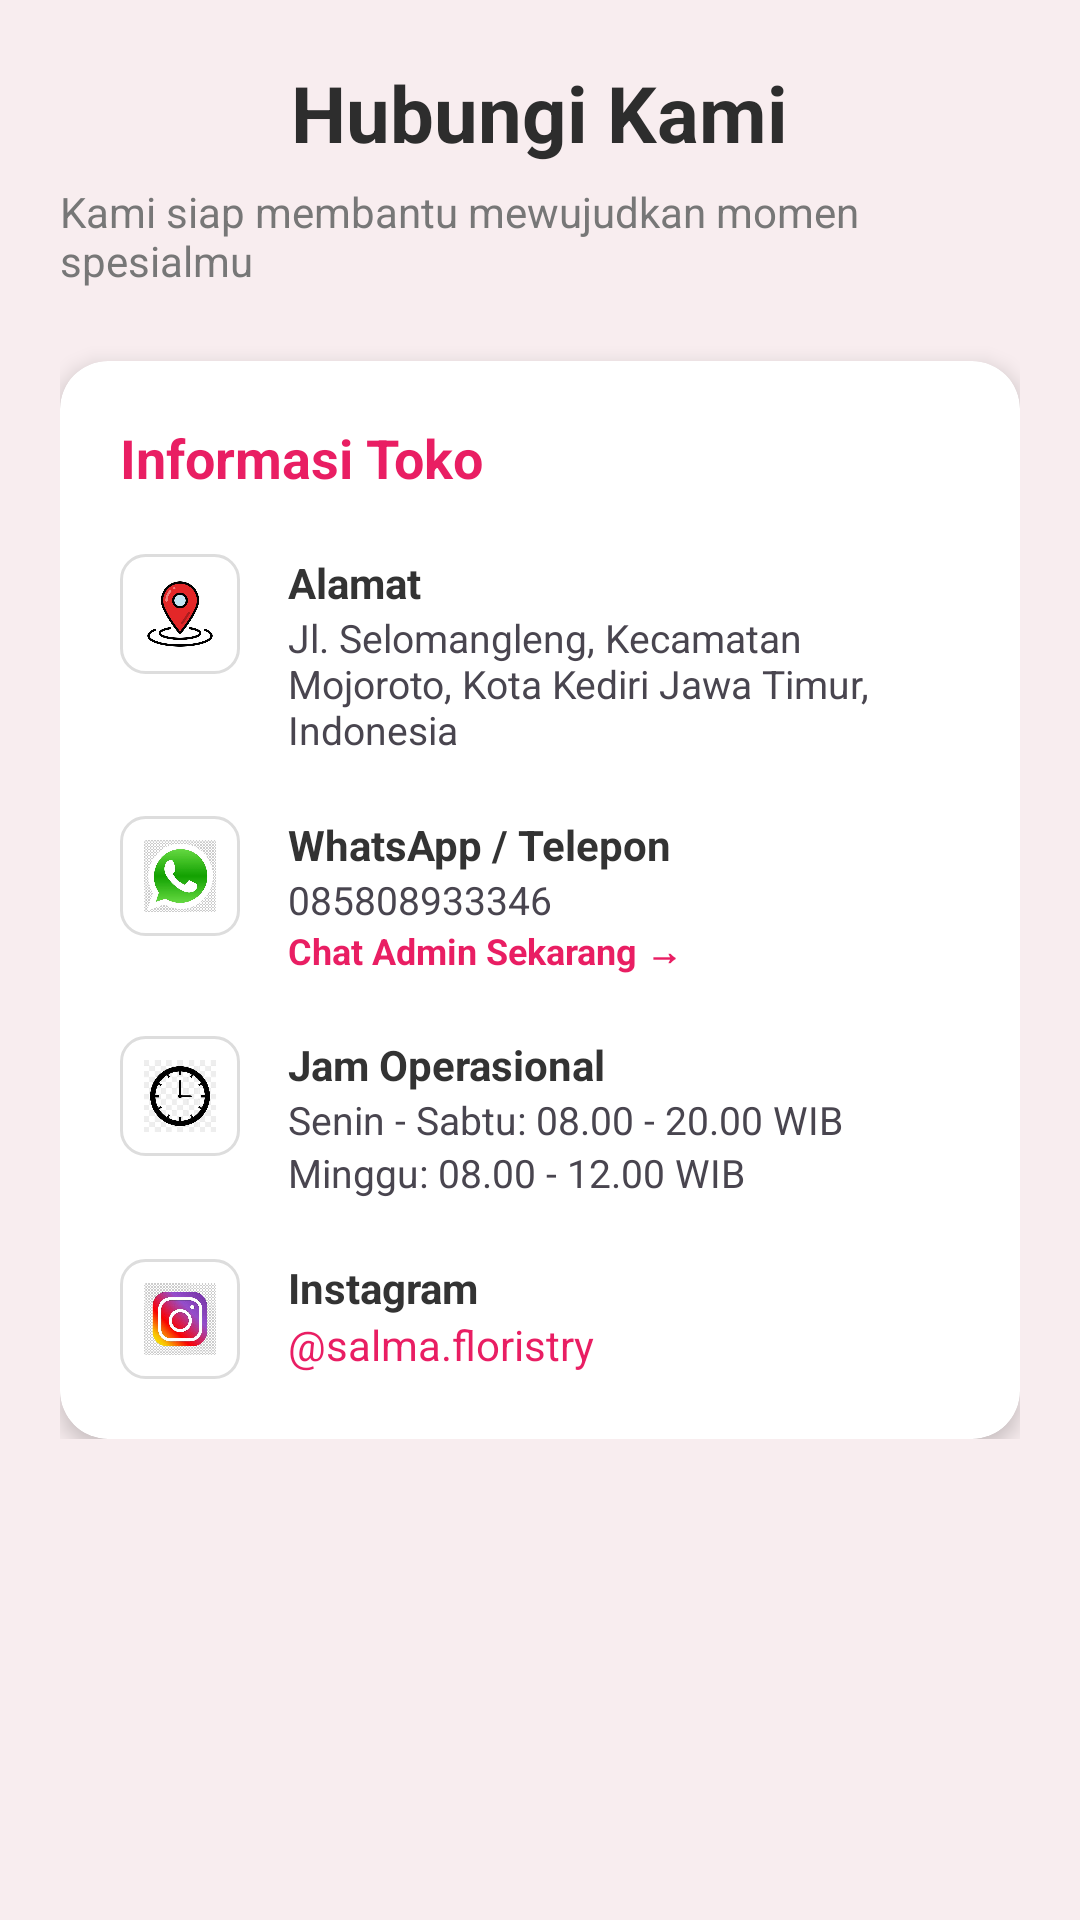

Layout XML and referenced resources for this Android screen:
<!-- AndroidManifest.xml: application theme Theme.SalmaFlorist -->
<!-- res/layout/fragment_contact.xml -->
<?xml version="1.0" encoding="utf-8"?>
<ScrollView xmlns:android="http://schemas.android.com/apk/res/android"
    xmlns:app="http://schemas.android.com/apk/res-auto"
    android:layout_width="match_parent"
    android:layout_height="match_parent"
    android:background="#F8EDEF">

    <LinearLayout
        android:layout_width="match_parent"
        android:layout_height="wrap_content"
        android:orientation="vertical"
        android:padding="20dp">

        
        <TextView
            android:layout_width="wrap_content"
            android:layout_height="wrap_content"
            android:text="Hubungi Kami"
            android:textSize="26sp"
            android:textStyle="bold"
            android:textColor="#2D2D2D"
            android:layout_gravity="center"/>

        <TextView
            android:layout_width="wrap_content"
            android:layout_height="wrap_content"
            android:text="Kami siap membantu mewujudkan momen spesialmu"
            android:textSize="14sp"
            android:textColor="#777"
            android:layout_marginTop="6dp"
            android:layout_gravity="center"/>

        
        <androidx.cardview.widget.CardView
            android:layout_width="match_parent"
            android:layout_height="wrap_content"
            android:layout_marginTop="24dp"
            app:cardCornerRadius="16dp"
            app:cardElevation="4dp">

            <LinearLayout
                android:layout_width="match_parent"
                android:layout_height="wrap_content"
                android:orientation="vertical"
                android:padding="20dp">

                <TextView
                    android:layout_width="wrap_content"
                    android:layout_height="wrap_content"
                    android:text="Informasi Toko"
                    android:textStyle="bold"
                    android:textSize="18sp"
                    android:textColor="#E91E63"/>

                
                <LinearLayout
                    android:layout_width="match_parent"
                    android:layout_height="wrap_content"
                    android:orientation="horizontal"
                    android:layout_marginTop="20dp">

                    <ImageView
                        android:layout_width="40dp"
                        android:layout_height="40dp"
                        android:src="@drawable/lokasi"
                        android:background="@drawable/bg_input_rounded"
                        android:padding="8dp"/>

                    <LinearLayout
                        android:layout_marginStart="16dp"
                        android:orientation="vertical"
                        android:layout_width="match_parent"
                        android:layout_height="wrap_content">

                        <TextView
                            android:text="Alamat"
                            android:textStyle="bold"
                            android:textColor="#333"
                            android:layout_width="wrap_content"
                            android:layout_height="wrap_content"/>

                        <TextView
                            android:text="Jl. Selomangleng, Kecamatan Mojoroto, Kota Kediri Jawa Timur, Indonesia"
                            android:textSize="13sp"
                            android:layout_width="wrap_content"
                            android:layout_height="wrap_content"/>
                    </LinearLayout>
                </LinearLayout>

                
                <LinearLayout
                    android:id="@+id/layoutWA"
                    android:layout_width="match_parent"
                    android:layout_height="wrap_content"
                    android:orientation="horizontal"
                    android:layout_marginTop="20dp">

                    <ImageView
                        android:layout_width="40dp"
                        android:layout_height="40dp"
                        android:src="@drawable/wa"
                        android:background="@drawable/bg_input_rounded"
                        android:padding="8dp"/>

                    <LinearLayout
                        android:layout_marginStart="16dp"
                        android:orientation="vertical"
                        android:layout_width="match_parent"
                        android:layout_height="wrap_content">

                        <TextView
                            android:text="WhatsApp / Telepon"
                            android:textStyle="bold"
                            android:textColor="#333"
                            android:layout_width="wrap_content"
                            android:layout_height="wrap_content"/>

                        <TextView
                            android:text="085808933346"
                            android:textSize="13sp"
                            android:layout_width="wrap_content"
                            android:layout_height="wrap_content"/>

                        <TextView
                            android:id="@+id/btnChat"
                            android:text="Chat Admin Sekarang →"
                            android:textColor="#E91E63"
                            android:textStyle="bold"
                            android:textSize="12sp"
                            android:layout_width="wrap_content"
                            android:layout_height="wrap_content"/>
                    </LinearLayout>
                </LinearLayout>

                
                <LinearLayout
                    android:layout_width="match_parent"
                    android:layout_height="wrap_content"
                    android:orientation="horizontal"
                    android:layout_marginTop="20dp">

                    <ImageView
                        android:layout_width="40dp"
                        android:layout_height="40dp"
                        android:src="@drawable/jam"
                        android:background="@drawable/bg_input_rounded"
                        android:padding="8dp"/>

                    <LinearLayout
                        android:layout_marginStart="16dp"
                        android:orientation="vertical"
                        android:layout_width="match_parent"
                        android:layout_height="wrap_content">

                        <TextView
                            android:text="Jam Operasional"
                            android:textStyle="bold"
                            android:textColor="#333"
                            android:layout_width="wrap_content"
                            android:layout_height="wrap_content"/>

                        <TextView
                            android:text="Senin - Sabtu: 08.00 - 20.00 WIB"
                            android:textSize="13sp"
                            android:layout_width="wrap_content"
                            android:layout_height="wrap_content"/>

                        <TextView
                            android:text="Minggu: 08.00 - 12.00 WIB"
                            android:textSize="13sp"
                            android:layout_width="wrap_content"
                            android:layout_height="wrap_content"/>
                    </LinearLayout>
                </LinearLayout>

                
                <LinearLayout
                    android:id="@+id/layoutIG"
                    android:layout_width="match_parent"
                    android:layout_height="wrap_content"
                    android:orientation="horizontal"
                    android:layout_marginTop="20dp">

                    <ImageView
                        android:layout_width="40dp"
                        android:layout_height="40dp"
                        android:src="@drawable/ig"
                        android:background="@drawable/bg_input_rounded"
                        android:padding="8dp"/>

                    <LinearLayout
                        android:layout_marginStart="16dp"
                        android:orientation="vertical"
                        android:layout_width="match_parent"
                        android:layout_height="wrap_content">

                        <TextView
                            android:text="Instagram"
                            android:textStyle="bold"
                            android:textColor="#333"
                            android:layout_width="wrap_content"
                            android:layout_height="wrap_content"/>

                        <TextView
                            android:text="@salma.floristry"
                            android:textColor="#E91E63"
                            android:layout_width="wrap_content"
                            android:layout_height="wrap_content"/>
                    </LinearLayout>
                </LinearLayout>

            </LinearLayout>
        </androidx.cardview.widget.CardView>

    </LinearLayout>
</ScrollView>
<!-- resources referenced by this layout -->
<resources>
  <!-- drawable bg_input_rounded (drawable) -->
  <?xml version="1.0" encoding="utf-8"?>
  <shape xmlns:android="http://schemas.android.com/apk/res/android">
      <solid android:color="#FFFFFF"/>
  
      <stroke android:width="1dp" android:color="#DDDDDD"/>
  
      <corners android:radius="8dp"/>
  </shape>
  <!-- drawable ig: png bitmap (drawable, 528640 bytes) -->
  <!-- drawable jam: png bitmap (drawable, 41020 bytes) -->
  <!-- drawable lokasi: png bitmap (drawable, 106975 bytes) -->
  <!-- drawable wa: png bitmap (drawable, 210378 bytes) -->
  <style name="Theme.SalmaFlorist" parent="Base.Theme.SalmaFlorist" />
  <style name="Base.Theme.SalmaFlorist" parent="Theme.Material3.DayNight.NoActionBar">
          
          <item name="colorPrimary">@color/primary</item>
          <item name="colorPrimaryVariant">@color/primary_dark</item>
          <item name="colorOnPrimary">@color/white</item>
          <item name="colorSecondary">@color/accent_green</item>
          <item name="colorOnSecondary">@color/white</item>
          
          <item name="colorSurface">@color/bg_white</item>
          <item name="colorOnSurface">@color/text_primary</item>
          
          <item name="android:statusBarColor">@color/primary</item>
      </style>
  <color name="primary">#D87A9D</color>
  <color name="primary_dark">#C0587E</color>
  <color name="white">#FFFFFFFF</color>
  <color name="accent_green">#4CAF50</color>
  <color name="bg_white">#FFFFFF</color>
  <color name="text_primary">#1A1A1A</color>
</resources>
